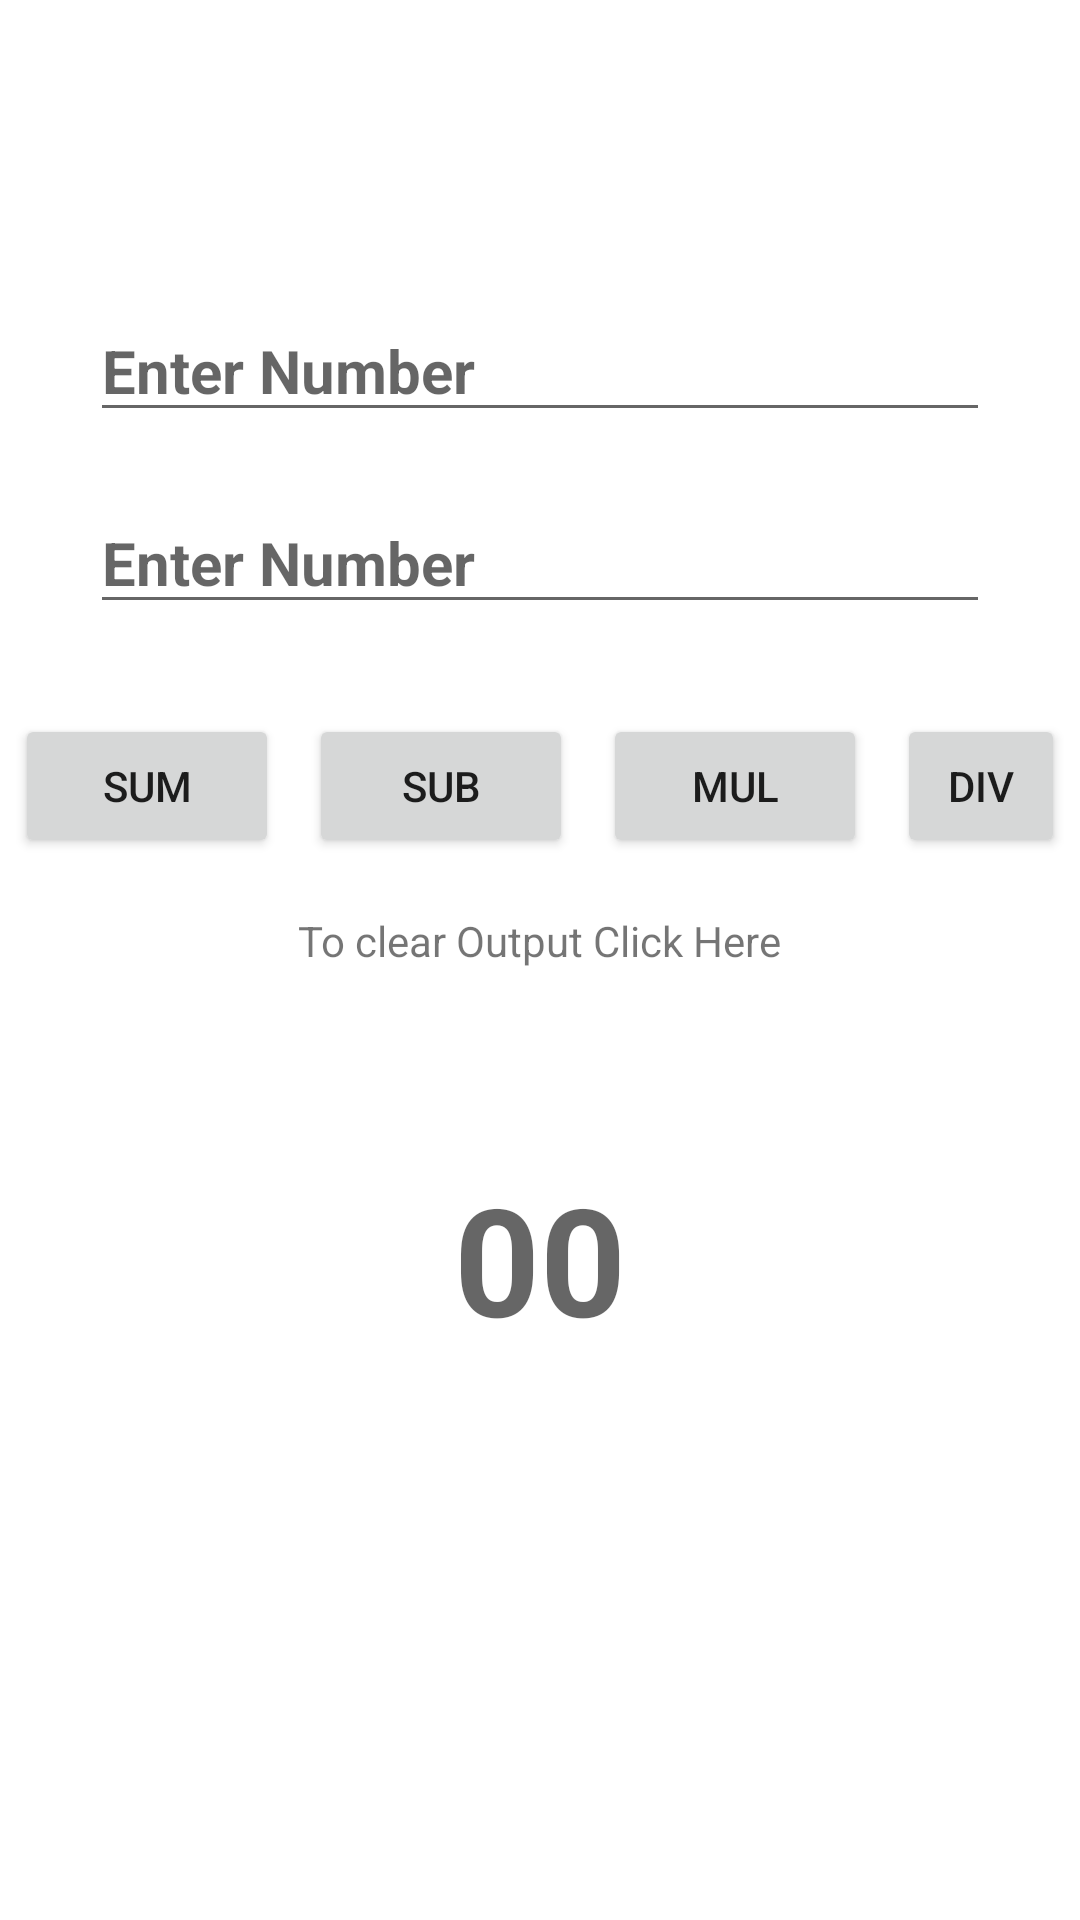

Here is an Android app screen rendered from its layout file. Give the layout XML and the strings, colors and styles it references.
<!-- AndroidManifest.xml: application theme Theme.MyScopeCalculator -->
<!-- res/layout/activity_main.xml -->
<?xml version="1.0" encoding="utf-8"?>
<RelativeLayout
    xmlns:android="http://schemas.android.com/apk/res/android"
    xmlns:app="http://schemas.android.com/apk/res-auto"
    xmlns:tools="http://schemas.android.com/tools"
    android:layout_width="match_parent"
    android:layout_height="match_parent"
    tools:context=".MainActivity"
    android:orientation="vertical">

    <EditText
        android:id="@+id/txtNum1"
        android:layout_width="match_parent"
        android:layout_height="wrap_content"
        android:layout_marginHorizontal="30dp"
        android:inputType="number"
        android:digits="1234567890"
        android:textSize="20sp"
        android:textStyle="bold"
        android:textColor="@color/black"
        android:hint="Enter Number"
        android:layout_marginTop="100dp"
        android:layout_marginBottom="10dp"/>

    <EditText
        android:id="@+id/txtNum2"
        android:layout_below="@+id/txtNum1"
        android:layout_width="match_parent"
        android:layout_height="wrap_content"
        android:layout_marginHorizontal="30dp"
        android:inputType="number"
        android:digits="1234567890"
        android:textSize="20sp"
        android:textStyle="bold"
        android:textColor="@color/black"
        android:hint="Enter Number"
        android:layout_marginVertical="10dp"/>



    <LinearLayout
        android:id="@+id/buttons_layout"
        android:layout_width="wrap_content"
        android:layout_height="wrap_content"
        android:layout_below="@+id/txtNum2"
        android:layout_marginTop="20dp"
        android:orientation="horizontal"
        android:layout_centerHorizontal="true">

        <Button
            android:id="@+id/SumBtn"
            android:text="SUM"
            android:layout_width="wrap_content"
            android:layout_height="wrap_content"
            android:layout_marginHorizontal="5dp"/>

        <Button
            android:id="@+id/SubBtn"
            android:text="SUB"
            android:layout_width="wrap_content"
            android:layout_height="wrap_content"
            android:layout_marginHorizontal="5dp"/>

        <Button
            android:id="@+id/MulBtn"
            android:text="MUL"
            android:layout_width="wrap_content"
            android:layout_height="wrap_content"
            android:layout_marginHorizontal="5dp"/>

        <Button
            android:id="@+id/DivBtn"
            android:text="DIV"
            android:layout_width="wrap_content"
            android:layout_height="wrap_content"
            android:layout_marginHorizontal="5dp"/>

    </LinearLayout>

    <TextView
        android:layout_centerHorizontal="true"
        android:id="@+id/textClear"
        android:layout_width="wrap_content"
        android:layout_height="wrap_content"
        android:layout_below="@id/buttons_layout"
        android:layout_marginHorizontal="10dp"
        android:text="To clear Output Click Here"
        android:layout_marginVertical="18dp"/>

    <TextView
        android:id="@+id/txtOutput"
        android:layout_width="wrap_content"
        android:layout_height="wrap_content"
        android:hint="00"
        android:textColor="@color/black"
        android:textSize="50sp"
        android:textStyle="bold"
        android:layout_below="@+id/buttons_layout"
        android:layout_centerHorizontal="true"
        android:layout_marginTop="100dp"/>

</RelativeLayout>
<!-- resources referenced by this layout -->
<resources>
  <color name="black">#FF000000</color>
  <style name="Theme.MyScopeCalculator" parent="Base.Theme.MyScopeCalculator" />
  <style name="Base.Theme.MyScopeCalculator" parent="Theme.MaterialComponents.DayNight.DarkActionBar">
          
          
      </style>
</resources>
